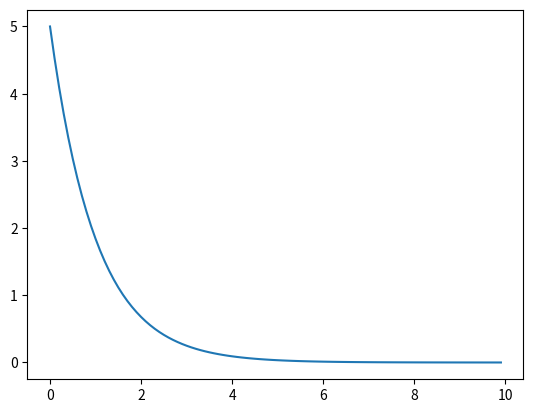

Reproduce this figure in Python.
"""
Part 1
"""
import numpy as np
import matplotlib.pyplot as plt
from scipy import integrate as scint


class ExponentialDecay:
    def __init__(self, decay_constant):
        self.a = decay_constant

    def __call__(self, t, u):
        self.t = t
        self.u = u
        return -self.a * self.u

    def solve(self, u0, T, dt):
        """
        Solves the exponential decay differential equation
        with the scipy.integrate.solve_ivp function.

        Input:
            - U0 initial conditions
            - T last timestep
            - dt length of each step
        Output:
            - sol.t = timesteps
            - sol.y = solution for each timestep
        """
        sol = scint.solve_ivp(self.__call__, (0, T), [u0], t_eval=np.arange(0, T, dt))
        return sol.t, sol.y[0]


if __name__ == "__main__":
    a = 1
    u0 = 5
    T = 10
    dt = 0.1

    decay_model = ExponentialDecay(a)
    t, u = decay_model.solve(u0, T, dt)

    plt.plot(t, u)
    plt.show()
